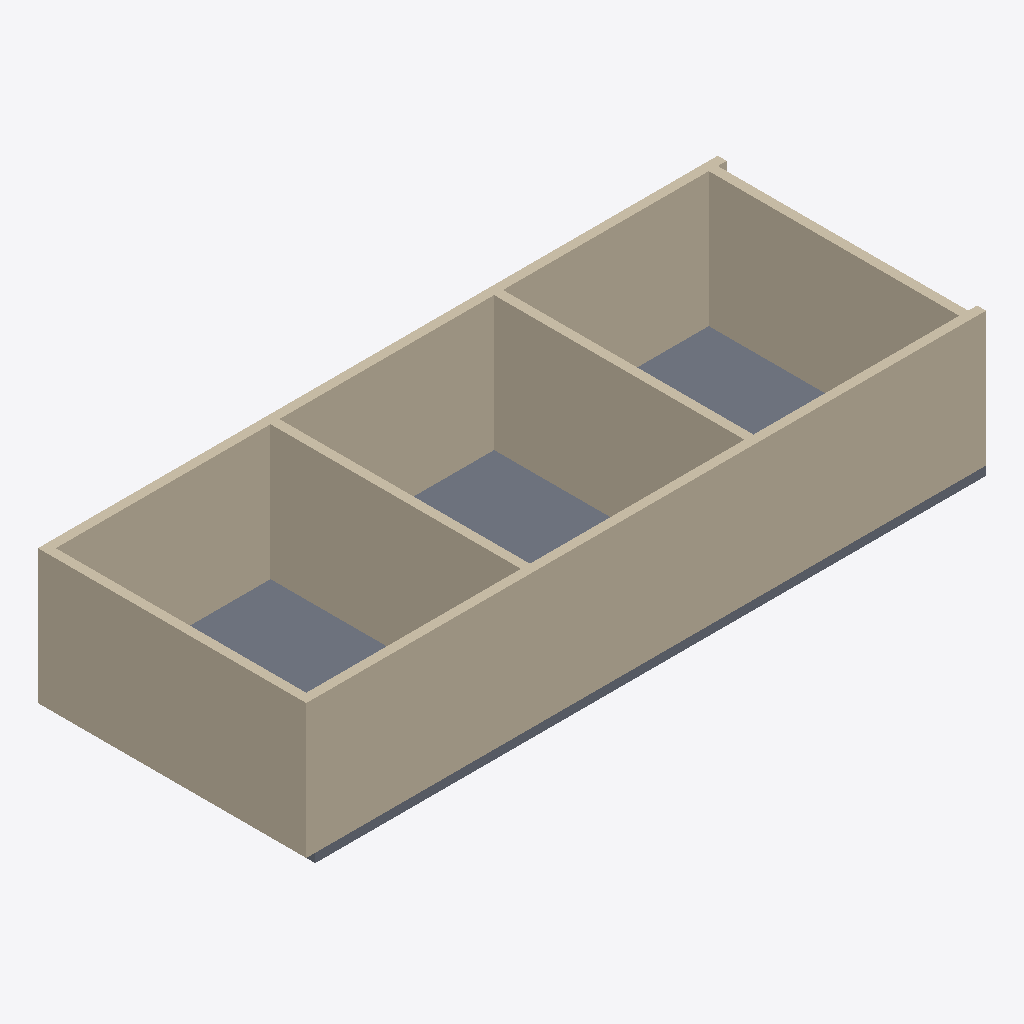
Isometric view of an IFC building model (IFC-SPF (STEP), schema IFC4, length unit millimetre), seen from the south-west, elements coloured by IFC class: 6 walls (beige), 1 slab (grey).
Extent 15.2 m × 6.0 m × 3.2 m (x, y, z). Storeys (1): Ground Floor at 0.00 m. Elements (7): 6 IfcWall, 1 IfcSlab.

HEADER;
FILE_DESCRIPTION(('ViewDefinition[DesignTransferView]'),'2;1');
FILE_NAME('/dev/null','2026-04-21T15:10:00+00:00',(''),(''),'IfcOpenShell 0.8.5','IfcOpenShell 0.8.5','Nobody');
FILE_SCHEMA(('IFC4'));
ENDSEC;
DATA;
#1=IFCPROJECT('10Q3PWglvCAgE90uHHlxWd',$,'Terrace Cleaned',$,$,$,$,(#10),#5);
#12=IFCSITE('3yZMLfqpb6dwjgyxVgQyWQ',$,'Default Site',$,$,$,$,$,$,$,$,$,$,$);
#13=IFCBUILDING('0hkzxV7$n52RtS5gLf1wJS',$,'Default Building',$,$,$,$,$,$,$,$,$);
#16=IFCBUILDINGSTOREY('3fq40mWvj2Mure_hIzlTVm',$,'Ground Floor',$,$,#30,$,$,$,$);
#58=IFCWALL('3SIygUbG1AueibV$XfDwlU',$,'Shell-S',$,$,#75,#65,$,$);
#89=IFCWALL('0NliSr17P7ZvOpB_lBp$7Z',$,'Shell-N',$,$,#106,#96,$,$);
#120=IFCWALL('0svXVlORzAOOOra5QncBPJ',$,'Shell-W',$,$,#137,#127,$,$);
#31=IFCSLAB('3P0pVBgZb6bRwJ6OIkj0lH',$,'Terrace Slab',$,$,#49,#38,$,$);
#182=IFCWALL('1GXSW6tvH5qOFaACmc1$iq',$,'Party-AB',$,$,#199,#189,$,$);
#213=IFCWALL('3P74n0xDP6dPVm2JVcVHBc',$,'Party-BC',$,$,#230,#220,$,$);
#151=IFCWALL('2YtIKM9o52TguTMZLNSn46',$,'Shell-E',$,$,#168,#158,$,$);
ENDSEC;
